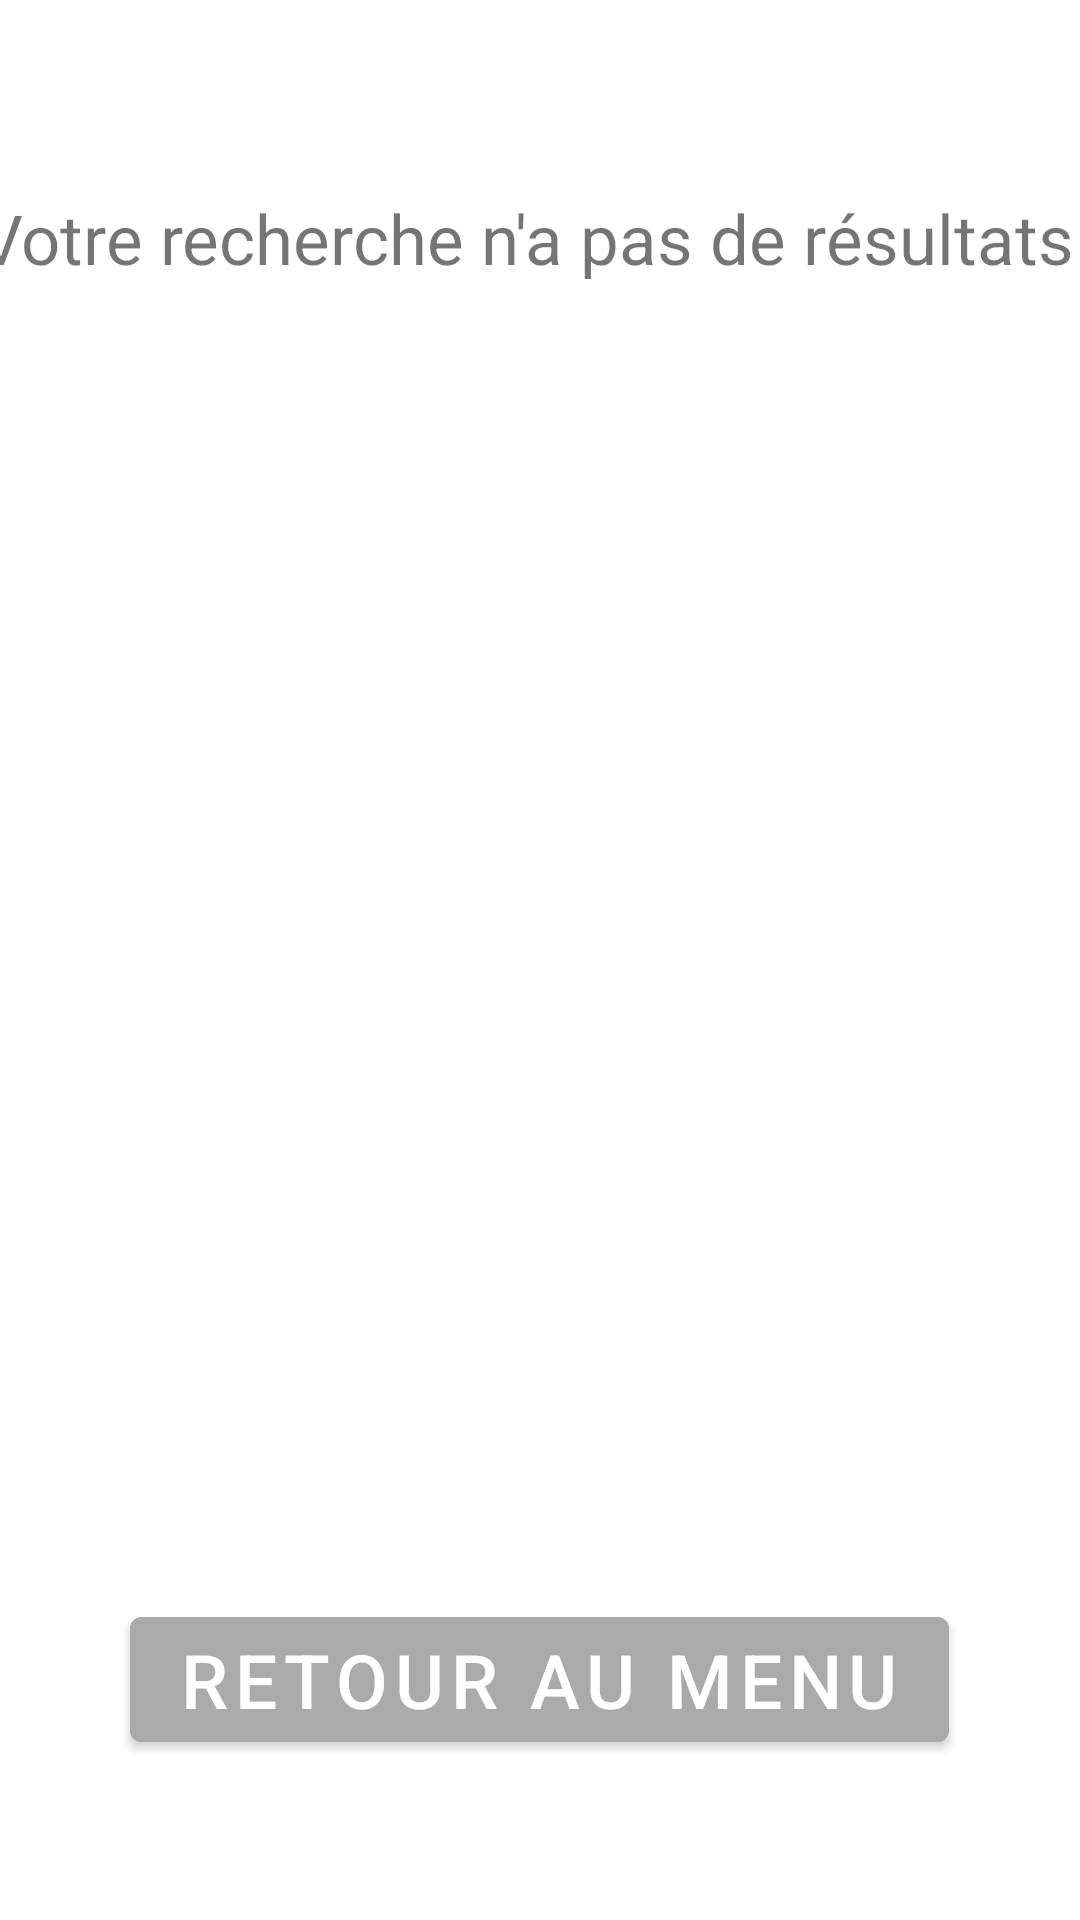

Reconstruct the res/layout file that produces this screen, plus the resources it refers to.
<!-- AndroidManifest.xml: application theme Theme.GoodCook -->
<!-- res/layout/fragment_erreur.xml -->
<?xml version="1.0" encoding="utf-8"?>
<androidx.constraintlayout.widget.ConstraintLayout xmlns:android="http://schemas.android.com/apk/res/android"
    xmlns:app="http://schemas.android.com/apk/res-auto"
    xmlns:tools="http://schemas.android.com/tools"
    android:layout_width="match_parent"
    android:layout_height="match_parent"
    tools:context=".ErreurFragment">

    <TextView
        android:id="@+id/textview_first"
        android:layout_width="375dp"
        android:layout_height="37dp"
        android:layout_marginTop="64dp"
        android:text="@string/Pb_recherche"
        android:textSize="23sp"
        app:layout_constraintEnd_toEndOf="parent"
        app:layout_constraintHorizontal_bias="0.49"
        app:layout_constraintStart_toStartOf="parent"
        app:layout_constraintTop_toTopOf="parent" />

    <Button
        android:id="@+id/buttonRetour"
        android:layout_width="wrap_content"
        android:layout_height="wrap_content"
        android:layout_marginTop="432dp"
        android:backgroundTint="@color/buttonColor"
        android:text="@string/button_retour"

        android:textSize="25sp"
        app:layout_constraintEnd_toEndOf="parent"
        app:layout_constraintHorizontal_bias="0.498"
        app:layout_constraintStart_toStartOf="parent"
        app:layout_constraintTop_toBottomOf="@id/textview_first" />


</androidx.constraintlayout.widget.ConstraintLayout>
<!-- resources referenced by this layout -->
<resources>
  <color name="buttonColor">#AAAAAA</color>
  <string name="Pb_recherche">"Votre recherche n'a pas de résultats"</string>
  <string name="button_retour">Retour au menu</string>
  <style name="Theme.GoodCook" parent="Theme.MaterialComponents.DayNight.DarkActionBar">
          
          <item name="colorPrimary">@color/purple_500</item>
          <item name="colorPrimaryVariant">@color/purple_700</item>
          <item name="colorOnPrimary">@color/white</item>
          
          <item name="colorSecondary">@color/teal_200</item>
          <item name="colorSecondaryVariant">@color/teal_700</item>
          <item name="colorOnSecondary">@color/black</item>
          
          <item name="android:statusBarColor" tools:targetApi="l">?attr/colorPrimaryVariant</item>
          
      </style>
  <color name="purple_500">#FF6200EE</color>
  <color name="purple_700">#FF3700B3</color>
  <color name="white">#FFFFFFFF</color>
  <color name="teal_200">#FF03DAC5</color>
  <color name="teal_700">#FF018786</color>
  <color name="black">#FF000000</color>
</resources>
